Photos from the image-classification dataset "dataset" in the GitHub repository twelcone/CS232_FinalProject. Its 6 classes are: bladder, breast, eye, liver, lung, pelvis.

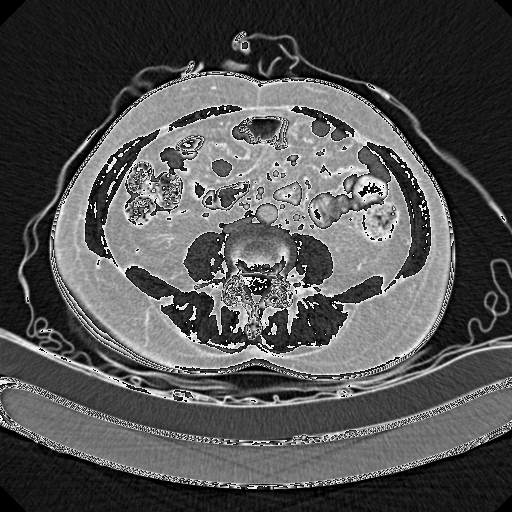
Label: pelvis

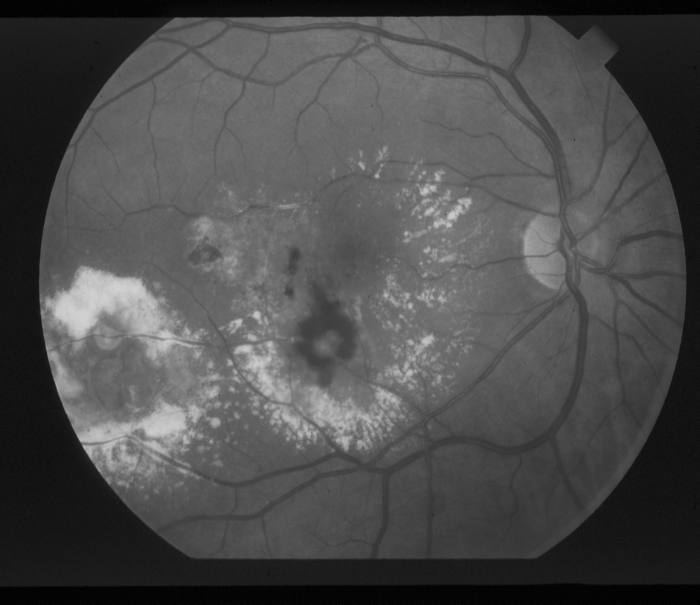
Label: eye

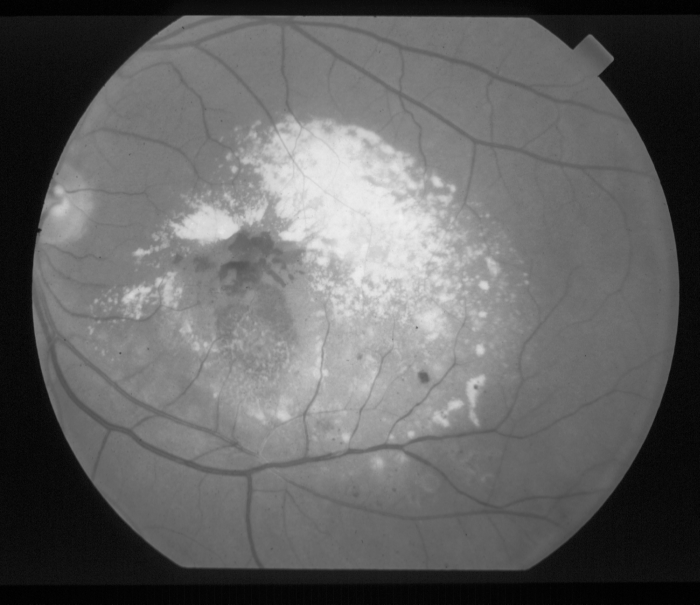
Label: eye

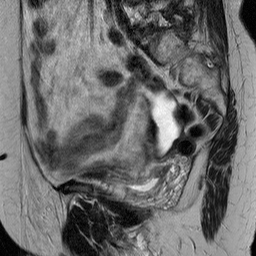
Label: bladder

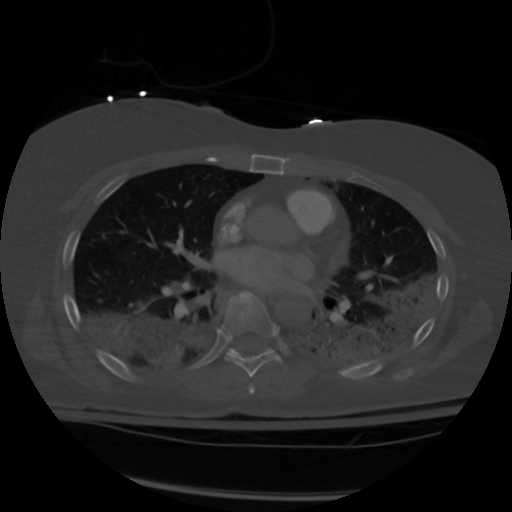
Label: lung

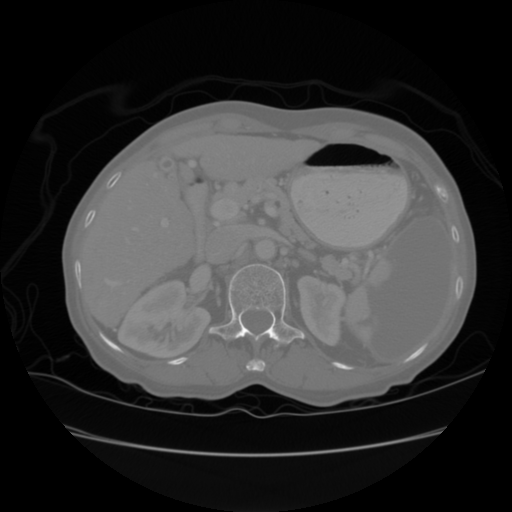
Label: liver
